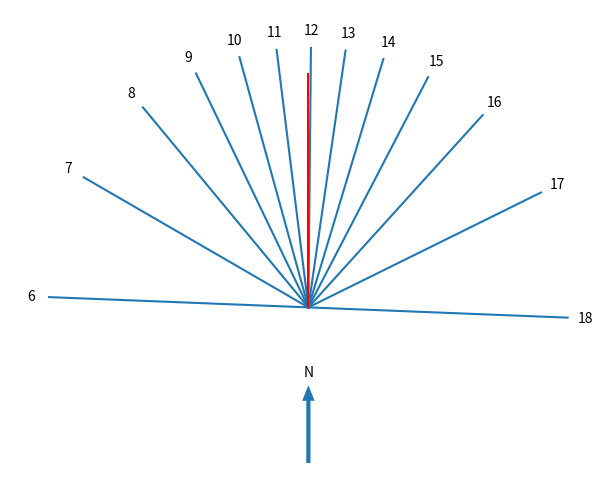

Generate this figure with matplotlib:
import sys
import matplotlib
import logging as log
import numpy as np
from matplotlib import pyplot as plt
from matplotlib import lines
from matplotlib import text
from collections import namedtuple

log.basicConfig(stream=sys.stdout, level=log.INFO)

# Lokalizacja
loc = namedtuple("loc", "latitude, longitude")

################################################################################
# Gliwice, Akademicka 14
LOC = loc(50.289204, 18.677464)  # Gliwice, Akademicka 14
HOUR_LINE_MIN = 5
HOUR_LINE_MAX = 20
# Great Pyramid of Giza
LOC = loc(29.979167, 31.134444)
HOUR_LINE_MIN = 6
HOUR_LINE_MAX = 18

# General
TZONE = 2
G_LENGTH = 0.9
N_OFFSET = 1.07
E_MAJOR = 1.15
E_MINOR = 0.7

################################################################################
def equ_hour_angle(hour, loc, tzone):
    equ_angle = (hour - tzone) * 2 * np.pi / 24 + (np.deg2rad(loc.longitude))

    log.getLogger("hour.angle.equ").debug(
        "For hour {0:d}, equatorial angle {1:g}".format(hour, np.rad2deg(equ_angle))
    )

    return equ_angle


################################################################################
def horiz_hour_angle(hour, loc, tzone):
    equ_angle = equ_hour_angle(hour, loc, tzone)
    equ_angle_from_solar_noon = equ_angle - np.pi

    log.getLogger("hour.angle.equ.noon").debug(
        "For hour {0:d}, equatorial angle from solar noon {1:g}".format(
            hour, equ_angle_from_solar_noon * 180 / np.pi
        )
    )

    a_x = np.cos(equ_angle_from_solar_noon)
    a_y = np.sin(equ_angle_from_solar_noon)

    horiz_angle_from_solar_noon = np.arctan2(
        a_y, a_x / np.sin(np.deg2rad(loc.latitude))
    )

    log.getLogger("hour.angle.horiz.noon").debug(
        "For hour {0:d}, horiz angle from solar noon {1:g}".format(
            hour, np.rad2deg(horiz_angle_from_solar_noon)
        )
    )

    return np.pi / 2 - horiz_angle_from_solar_noon


################################################################################
def main():
    fig = plt.figure()

    ax1 = fig.add_axes([0, 0, 1.0, 1.0], aspect="equal")

    hour_angle_logger = log.getLogger("hour.angle.horiz")

    for hour in range(HOUR_LINE_MIN, HOUR_LINE_MAX + 1):
        horiz_angle = horiz_hour_angle(hour, LOC, TZONE)
        if LOC.latitude < 0:
            horiz_angle += np.deg2rad(180)

        hour_angle_logger.info(
            "For hour {0:d}, horiz angle {1:g}".format(hour, np.rad2deg(horiz_angle))
        )

        line = lines.Line2D([0, np.cos(horiz_angle)], [0, np.sin(horiz_angle)])
        ax1.add_line(line)
        hour_text = "%d" % ((hour - 1) % 24 + 1)
        ax1.add_artist(
            text.Text(
                np.cos(horiz_angle) * N_OFFSET,
                np.sin(horiz_angle) * N_OFFSET,
                hour_text,
                ha="center",
                va="center",
            )
        )

    g_line = lines.Line2D([0, 0], [0, G_LENGTH], color="red")
    ax1.add_line(g_line)

    if LOC.latitude >= 0:
        ax1.add_artist(text.Text(0, -0.25, "N", ha="center", va="center"))
        arrow = matplotlib.patches.Arrow(0, -0.6, 0, 0.3, width=0.08, edgecolor="none")
        ax1.add_patch(arrow)
    else:
        ax1.add_artist(text.Text(0, -0.6, "N", ha="center", va="center"))
        arrow = matplotlib.patches.Arrow(
            0, -0.25, 0, -0.3, width=0.08, edgecolor="none"
        )
        ax1.add_patch(arrow)

    plt.axis("off")

    plt.xlim(-E_MAJOR, E_MAJOR)
    plt.ylim(-E_MINOR, E_MAJOR)

    plt.show()


################################################################################
if __name__ == "__main__":
    main()
